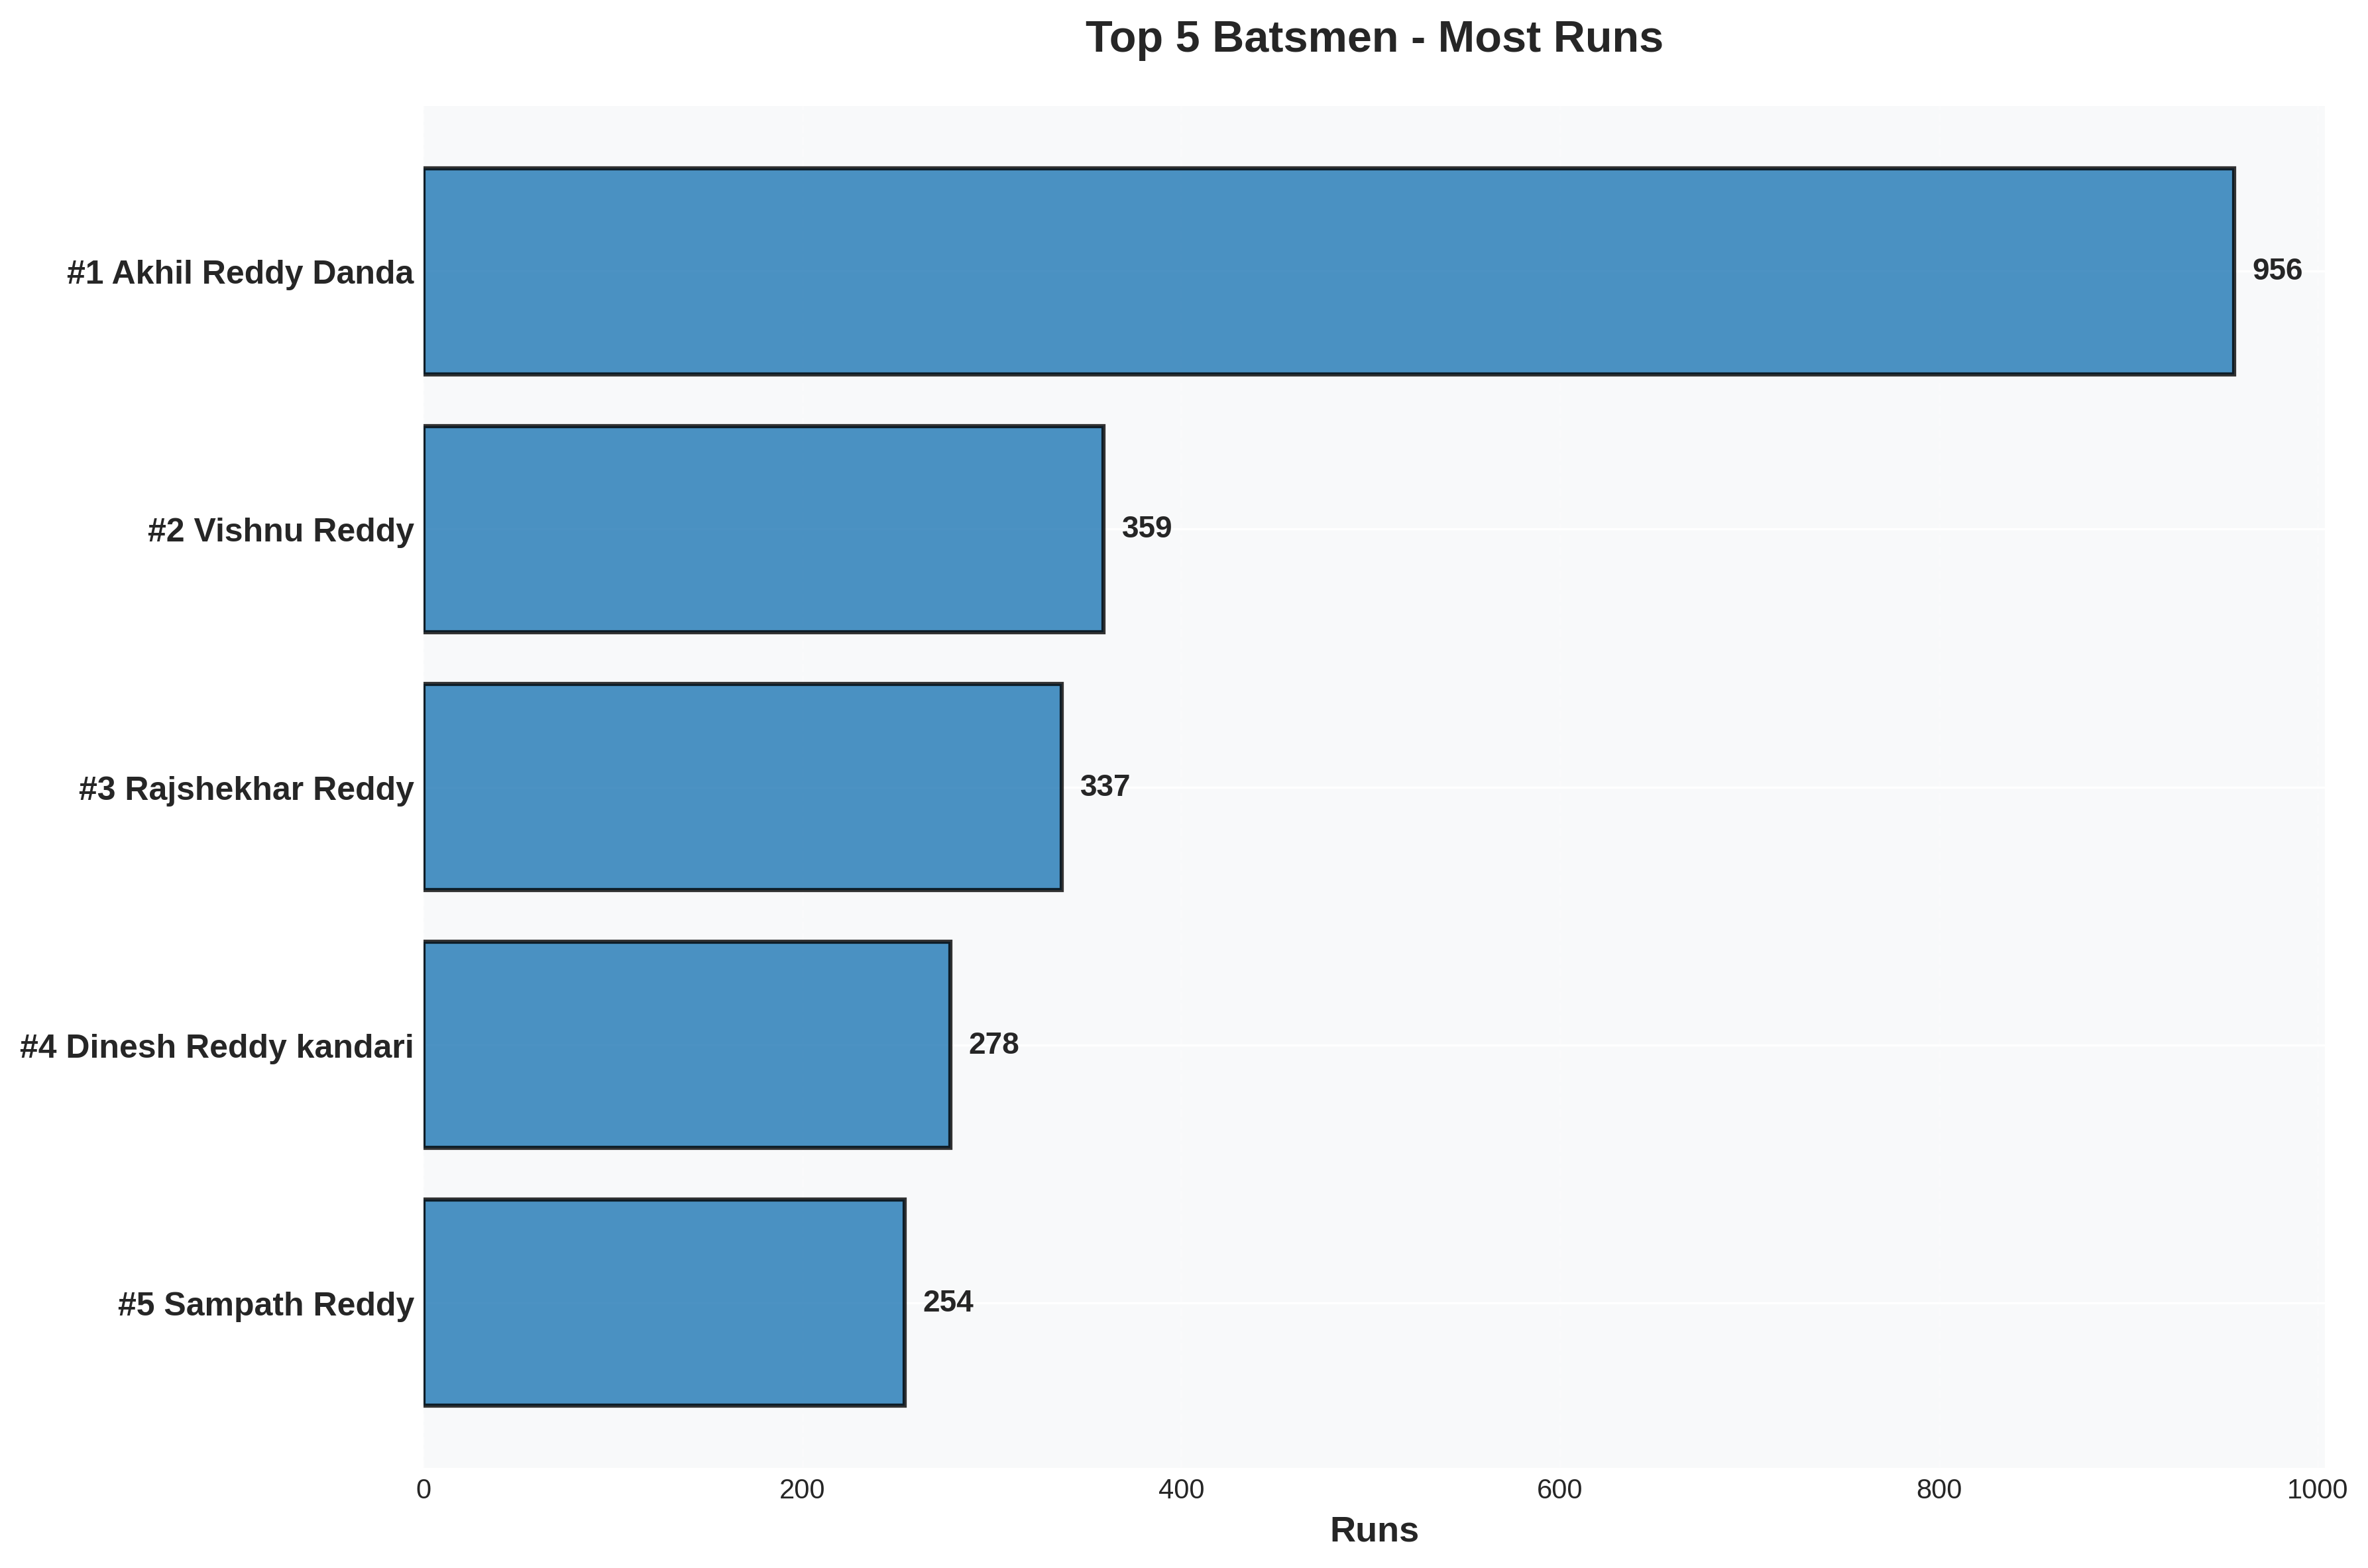

Values plotted in this chart, from the file beside it:
Player, Matches, Innings, Runs, Average
Akhil Reddy Danda, 21, 21, 956, 50.32
Vishnu Reddy, 18, 17, 359, 25.64
Rajshekhar Reddy, 17, 16, 337, 25.92
Dinesh Reddy kandari, 14, 12, 278, 30.89
Sampath Reddy, 15, 14, 254, 25.4
